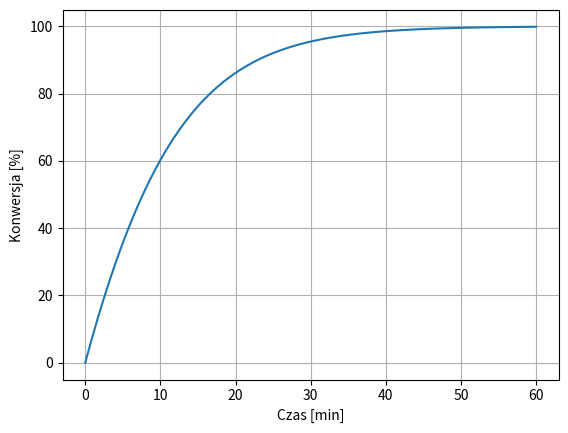

Write Python code to recreate this figure.
import numpy as np
import matplotlib.pyplot as plt
from scipy.integrate import odeint

vmax = 10
Km = 20
Ki = 30

# Model kinetyczny
def model(y, t):
    S, P = y

    v = vmax * S / (Km * (1 + P/Ki) + S)

    return [-v, v]

# Warunki początkowe
S0 = 100
P0 = 0

czas = np.linspace(0, 60, 301)

# Rozwiązanie równań
wynik = odeint(model, [S0, P0], czas)

S = wynik[:, 0]
P = wynik[:, 1]

# Konwersja substratu
X = (S0 - S) / S0 * 100

# Wykres
plt.plot(czas, X)
plt.xlabel("Czas [min]")
plt.ylabel("Konwersja [%]")
plt.grid()
plt.show()

# Zadanie 1. Wykres S(t) i P(t)


# Zadanie 2. Porównanie czterech wariantów inhibicji


# Zadania 3 i 4. Konwersja po 10, 20, 30 min; t90 i t95
